Dataset: sim-seven-office (GitHub, ductoris/ML_localization). Classes: bathroom, bedroom 1, bedroom 2, hallway, kitchen, living room, office.

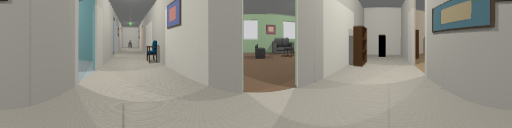
Label: hallway

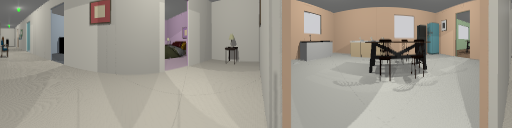
Label: hallway

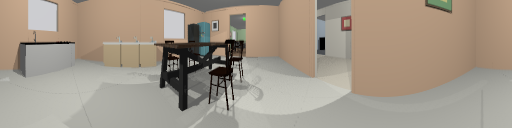
Label: kitchen

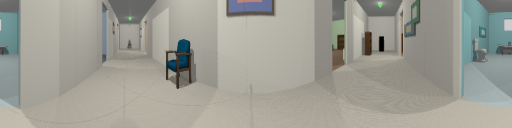
Label: hallway

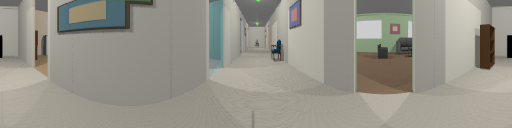
Label: hallway

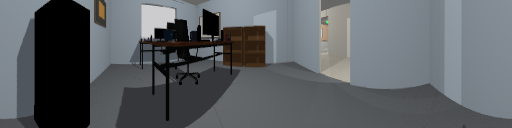
Label: office
